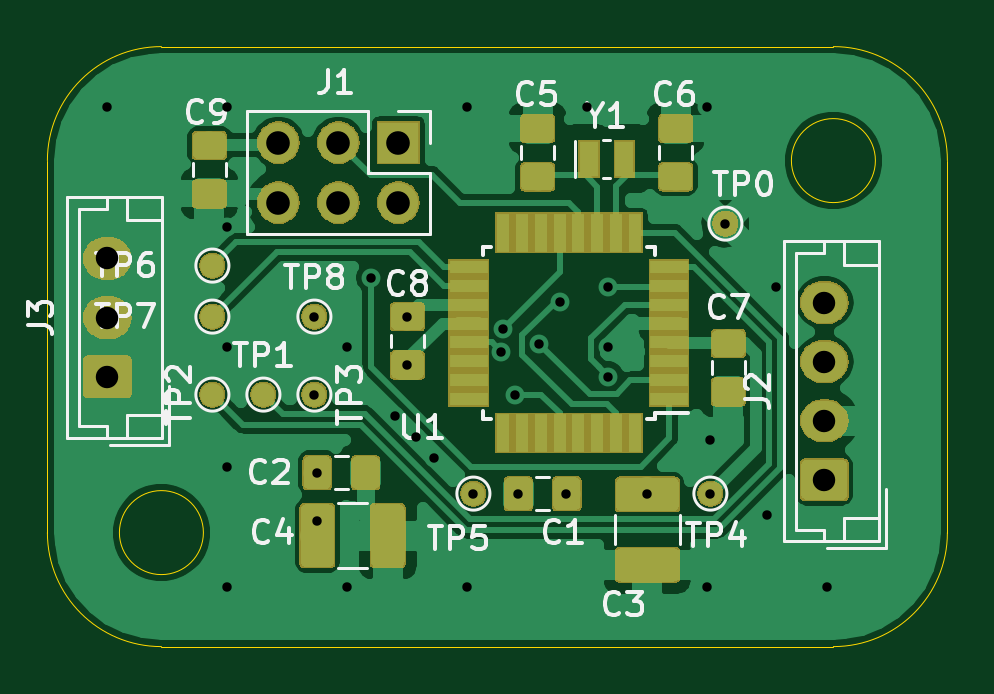
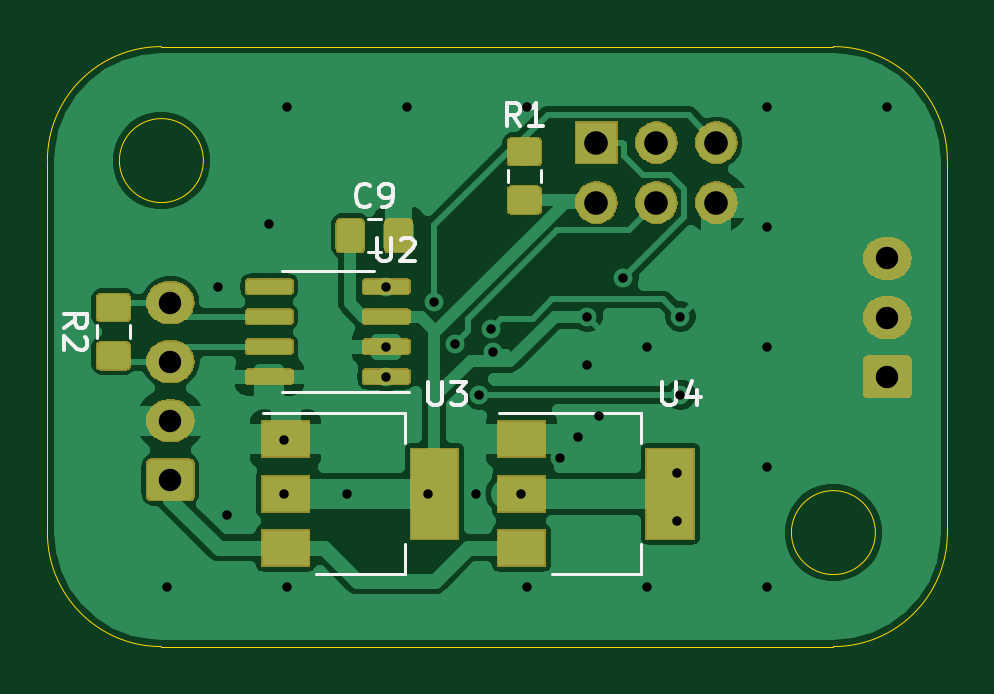
Circuit board: 11 layer files. Board 38.1 x 25.4 mm.
- bottom_copper: Psyduck-B_Cu.gbr (79107 bytes)
- bottom_mask: Psyduck-B_Mask.gbr (30014 bytes)
- paste: Psyduck-B_Paste.gbr (26115 bytes)
- bottom_silk: Psyduck-B_SilkS.gbr (5006 bytes)
- outline: Psyduck-Edge_Cuts.gbr (1149 bytes)
- top_copper: Psyduck-F_Cu.gbr (97382 bytes)
- top_mask: Psyduck-F_Mask.gbr (42962 bytes)
- paste: Psyduck-F_Paste.gbr (34020 bytes)
- top_silk: Psyduck-F_SilkS.gbr (20168 bytes)
- drill: Psyduck-NPTH.drl (284 bytes)
- drill: Psyduck-PTH.drl (1039 bytes)

=== bottom_copper: Psyduck-B_Cu.gbr (79107 bytes, source omitted) ===
=== bottom_mask: Psyduck-B_Mask.gbr (30014 bytes, source omitted) ===
=== paste: Psyduck-B_Paste.gbr (26115 bytes, source omitted) ===
=== bottom_silk: Psyduck-B_SilkS.gbr ===
G04 #@! TF.GenerationSoftware,KiCad,Pcbnew,(5.1.4)-1*
G04 #@! TF.CreationDate,2020-02-08T14:35:32-05:00*
G04 #@! TF.ProjectId,Psyduck,50737964-7563-46b2-9e6b-696361645f70,rev?*
G04 #@! TF.SameCoordinates,Original*
G04 #@! TF.FileFunction,Legend,Bot*
G04 #@! TF.FilePolarity,Positive*
%FSLAX46Y46*%
G04 Gerber Fmt 4.6, Leading zero omitted, Abs format (unit mm)*
G04 Created by KiCad (PCBNEW (5.1.4)-1) date 2020-02-08 14:35:32*
%MOMM*%
%LPD*%
G04 APERTURE LIST*
%ADD10C,0.120000*%
%ADD11C,0.150000*%
G04 APERTURE END LIST*
D10*
X37218252Y-21411000D02*
X36695748Y-21411000D01*
X37218252Y-19991000D02*
X36695748Y-19991000D01*
X47296000Y-25026252D02*
X47296000Y-24503748D01*
X48716000Y-25026252D02*
X48716000Y-24503748D01*
X41667000Y-28213000D02*
X35657000Y-28213000D01*
X39417000Y-35033000D02*
X35657000Y-35033000D01*
X35657000Y-28213000D02*
X35657000Y-29473000D01*
X35657000Y-35033000D02*
X35657000Y-33773000D01*
X38927000Y-27325000D02*
X35477000Y-27325000D01*
X38927000Y-27325000D02*
X40877000Y-27325000D01*
X38927000Y-22205000D02*
X36977000Y-22205000D01*
X38927000Y-22205000D02*
X40877000Y-22205000D01*
X29897000Y-18431252D02*
X29897000Y-17908748D01*
X31317000Y-18431252D02*
X31317000Y-17908748D01*
X31684000Y-28213000D02*
X25674000Y-28213000D01*
X29434000Y-35033000D02*
X25674000Y-35033000D01*
X25674000Y-28213000D02*
X25674000Y-29473000D01*
X25674000Y-35033000D02*
X25674000Y-33773000D01*
D11*
X37123666Y-19408142D02*
X37171285Y-19455761D01*
X37314142Y-19503380D01*
X37409380Y-19503380D01*
X37552238Y-19455761D01*
X37647476Y-19360523D01*
X37695095Y-19265285D01*
X37742714Y-19074809D01*
X37742714Y-18931952D01*
X37695095Y-18741476D01*
X37647476Y-18646238D01*
X37552238Y-18551000D01*
X37409380Y-18503380D01*
X37314142Y-18503380D01*
X37171285Y-18551000D01*
X37123666Y-18598619D01*
X36647476Y-19503380D02*
X36457000Y-19503380D01*
X36361761Y-19455761D01*
X36314142Y-19408142D01*
X36218904Y-19265285D01*
X36171285Y-19074809D01*
X36171285Y-18693857D01*
X36218904Y-18598619D01*
X36266523Y-18551000D01*
X36361761Y-18503380D01*
X36552238Y-18503380D01*
X36647476Y-18551000D01*
X36695095Y-18598619D01*
X36742714Y-18693857D01*
X36742714Y-18931952D01*
X36695095Y-19027190D01*
X36647476Y-19074809D01*
X36552238Y-19122428D01*
X36361761Y-19122428D01*
X36266523Y-19074809D01*
X36218904Y-19027190D01*
X36171285Y-18931952D01*
X50108380Y-24598333D02*
X49632190Y-24265000D01*
X50108380Y-24026904D02*
X49108380Y-24026904D01*
X49108380Y-24407857D01*
X49156000Y-24503095D01*
X49203619Y-24550714D01*
X49298857Y-24598333D01*
X49441714Y-24598333D01*
X49536952Y-24550714D01*
X49584571Y-24503095D01*
X49632190Y-24407857D01*
X49632190Y-24026904D01*
X49203619Y-24979285D02*
X49156000Y-25026904D01*
X49108380Y-25122142D01*
X49108380Y-25360238D01*
X49156000Y-25455476D01*
X49203619Y-25503095D01*
X49298857Y-25550714D01*
X49394095Y-25550714D01*
X49536952Y-25503095D01*
X50108380Y-24931666D01*
X50108380Y-25550714D01*
X34670904Y-26884380D02*
X34670904Y-27693904D01*
X34623285Y-27789142D01*
X34575666Y-27836761D01*
X34480428Y-27884380D01*
X34289952Y-27884380D01*
X34194714Y-27836761D01*
X34147095Y-27789142D01*
X34099476Y-27693904D01*
X34099476Y-26884380D01*
X33718523Y-26884380D02*
X33099476Y-26884380D01*
X33432809Y-27265333D01*
X33289952Y-27265333D01*
X33194714Y-27312952D01*
X33147095Y-27360571D01*
X33099476Y-27455809D01*
X33099476Y-27693904D01*
X33147095Y-27789142D01*
X33194714Y-27836761D01*
X33289952Y-27884380D01*
X33575666Y-27884380D01*
X33670904Y-27836761D01*
X33718523Y-27789142D01*
X36829904Y-20788380D02*
X36829904Y-21597904D01*
X36782285Y-21693142D01*
X36734666Y-21740761D01*
X36639428Y-21788380D01*
X36448952Y-21788380D01*
X36353714Y-21740761D01*
X36306095Y-21693142D01*
X36258476Y-21597904D01*
X36258476Y-20788380D01*
X35829904Y-20883619D02*
X35782285Y-20836000D01*
X35687047Y-20788380D01*
X35448952Y-20788380D01*
X35353714Y-20836000D01*
X35306095Y-20883619D01*
X35258476Y-20978857D01*
X35258476Y-21074095D01*
X35306095Y-21216952D01*
X35877523Y-21788380D01*
X35258476Y-21788380D01*
X30773666Y-16073380D02*
X31107000Y-15597190D01*
X31345095Y-16073380D02*
X31345095Y-15073380D01*
X30964142Y-15073380D01*
X30868904Y-15121000D01*
X30821285Y-15168619D01*
X30773666Y-15263857D01*
X30773666Y-15406714D01*
X30821285Y-15501952D01*
X30868904Y-15549571D01*
X30964142Y-15597190D01*
X31345095Y-15597190D01*
X29821285Y-16073380D02*
X30392714Y-16073380D01*
X30107000Y-16073380D02*
X30107000Y-15073380D01*
X30202238Y-15216238D01*
X30297476Y-15311476D01*
X30392714Y-15359095D01*
X24764904Y-26884380D02*
X24764904Y-27693904D01*
X24717285Y-27789142D01*
X24669666Y-27836761D01*
X24574428Y-27884380D01*
X24383952Y-27884380D01*
X24288714Y-27836761D01*
X24241095Y-27789142D01*
X24193476Y-27693904D01*
X24193476Y-26884380D01*
X23288714Y-27217714D02*
X23288714Y-27884380D01*
X23526809Y-26836761D02*
X23764904Y-27551047D01*
X23145857Y-27551047D01*
M02*

=== outline: Psyduck-Edge_Cuts.gbr ===
G04 #@! TF.GenerationSoftware,KiCad,Pcbnew,(5.1.4)-1*
G04 #@! TF.CreationDate,2020-02-08T14:35:32-05:00*
G04 #@! TF.ProjectId,Psyduck,50737964-7563-46b2-9e6b-696361645f70,rev?*
G04 #@! TF.SameCoordinates,Original*
G04 #@! TF.FileFunction,Profile,NP*
%FSLAX46Y46*%
G04 Gerber Fmt 4.6, Leading zero omitted, Abs format (unit mm)*
G04 Created by KiCad (PCBNEW (5.1.4)-1) date 2020-02-08 14:35:32*
%MOMM*%
%LPD*%
G04 APERTURE LIST*
%ADD10C,0.050000*%
G04 APERTURE END LIST*
D10*
X50800000Y-33274000D02*
G75*
G02X45974000Y-38100000I-4826000J0D01*
G01*
X19304000Y-33274000D02*
G75*
G03X19304000Y-33274000I-1778000J0D01*
G01*
X45974000Y-12700000D02*
G75*
G02X50800000Y-17526000I0J-4826000D01*
G01*
X47752000Y-17526000D02*
G75*
G03X47752000Y-17526000I-1778000J0D01*
G01*
X50800000Y-33274000D02*
X50800000Y-17526000D01*
X45974000Y-12700000D02*
X17526000Y-12700000D01*
X12700000Y-17526000D02*
G75*
G02X17526000Y-12700000I4826000J0D01*
G01*
X17526000Y-38100000D02*
G75*
G02X12700000Y-33274000I0J4826000D01*
G01*
X17526000Y-38100000D02*
X45974000Y-38100000D01*
X12700000Y-17526000D02*
X12700000Y-33274000D01*
M02*

=== top_copper: Psyduck-F_Cu.gbr (97382 bytes, source omitted) ===
=== top_mask: Psyduck-F_Mask.gbr (42962 bytes, source omitted) ===
=== paste: Psyduck-F_Paste.gbr (34020 bytes, source omitted) ===
=== top_silk: Psyduck-F_SilkS.gbr (20168 bytes, source omitted) ===
=== drill: Psyduck-NPTH.drl ===
M48
; DRILL file {KiCad (5.1.4)-1} date 2/8/2020 2:35:40 PM
; FORMAT={-:-/ absolute / inch / decimal}
; #@! TF.CreationDate,2020-02-08T14:35:40-05:00
; #@! TF.GenerationSoftware,Kicad,Pcbnew,(5.1.4)-1
; #@! TF.FileFunction,NonPlated,1,2,NPTH
FMAT,2
INCH
%
G90
G05
T0
M30

=== drill: Psyduck-PTH.drl ===
M48
; DRILL file {KiCad (5.1.4)-1} date 2/8/2020 2:35:40 PM
; FORMAT={-:-/ absolute / inch / decimal}
; #@! TF.CreationDate,2020-02-08T14:35:40-05:00
; #@! TF.GenerationSoftware,Kicad,Pcbnew,(5.1.4)-1
; #@! TF.FileFunction,Plated,1,2,PTH
FMAT,2
INCH
T1C0.0157
T2C0.0374
T3C0.0394
%
G90
G05
T1
X0.6Y-0.6
X0.8Y-0.6
X0.8Y-0.8
X0.8Y-1.0
X0.8Y-1.2
X0.8Y-1.4
X0.945Y-0.95
X0.945Y-1.08
X0.95Y-1.21
X0.95Y-1.29
X1.0Y-1.0
X1.0Y-1.4
X1.04Y-0.885
X1.08Y-1.115
X1.1Y-0.95
X1.1Y-1.03
X1.115Y-1.15
X1.145Y-1.185
X1.2Y-0.6
X1.2Y-1.4
X1.21Y-1.245
X1.2566Y-1.0092
X1.26Y-0.97
X1.28Y-1.08
X1.285Y-1.245
X1.32Y-0.995
X1.355Y-0.925
X1.365Y-1.245
X1.4Y-0.6
X1.435Y-0.9
X1.435Y-1.0
X1.435Y-1.05
X1.5Y-1.245
X1.6Y-0.6
X1.6Y-1.4
X1.605Y-1.155
X1.605Y-1.245
X1.63Y-0.795
X1.7Y-1.28
X1.715Y-0.9
X1.8Y-1.4
T2
X1.795Y-0.9266
X1.795Y-1.025
X1.795Y-1.1234
X1.795Y-1.2219
X0.6Y-0.8531
X0.6Y-0.9516
X0.6Y-1.05
T3
X0.885Y-0.66
X0.885Y-0.76
X0.985Y-0.66
X0.985Y-0.76
X1.085Y-0.66
X1.085Y-0.76
T0
M30

